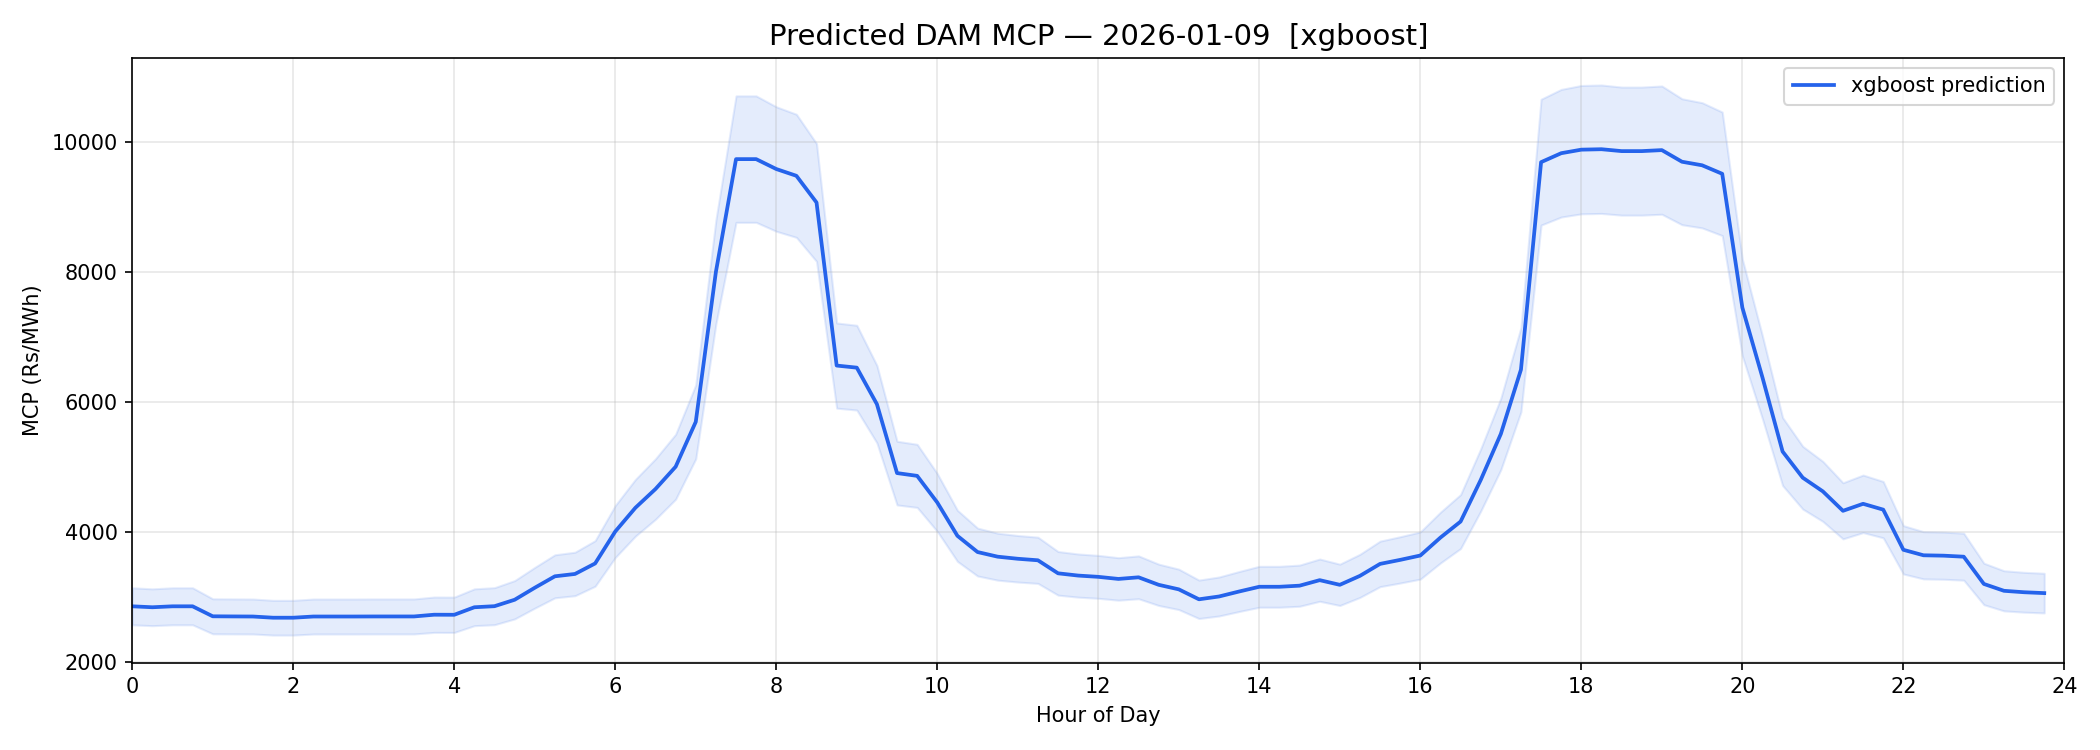

The table this chart was drawn from, first rows:
date, block, time_block, predicted_mcp, delhi_weather
2026-01-09, 0, 00:00, 2852, 7.2
2026-01-09, 1, 00:15, 2837, 7.2
2026-01-09, 2, 00:30, 2852, 7.2
2026-01-09, 3, 00:45, 2852, 7.2
2026-01-09, 4, 01:00, 2698, 7.3
2026-01-09, 5, 01:15, 2696, 7.3
2026-01-09, 6, 01:30, 2694, 7.3
2026-01-09, 7, 01:45, 2676, 7.3
2026-01-09, 8, 02:00, 2676, 7.0
2026-01-09, 9, 02:15, 2694, 7.0
2026-01-09, 10, 02:30, 2694, 7.0
2026-01-09, 11, 02:45, 2694, 7.0
2026-01-09, 12, 03:00, 2695, 6.4
2026-01-09, 13, 03:15, 2695, 6.4
2026-01-09, 14, 03:30, 2695, 6.4
2026-01-09, 15, 03:45, 2722, 6.4
2026-01-09, 16, 04:00, 2721, 5.9
2026-01-09, 17, 04:15, 2837, 5.9
2026-01-09, 18, 04:30, 2854, 5.9
2026-01-09, 19, 04:45, 2953, 5.9
2026-01-09, 20, 05:00, 3138, 6.1
2026-01-09, 21, 05:15, 3314, 6.1
2026-01-09, 22, 05:30, 3350, 6.1
2026-01-09, 23, 05:45, 3512, 6.1
2026-01-09, 24, 06:00, 4005, 6.5
2026-01-09, 25, 06:15, 4370, 6.5
2026-01-09, 26, 06:30, 4659, 6.5
2026-01-09, 27, 06:45, 5003, 6.5
2026-01-09, 28, 07:00, 5694, 6.8
2026-01-09, 29, 07:15, 8004, 6.8
2026-01-09, 30, 07:30, 9741, 6.8
2026-01-09, 31, 07:45, 9741, 6.8
2026-01-09, 32, 08:00, 9589, 7.1
2026-01-09, 33, 08:15, 9484, 7.1
2026-01-09, 34, 08:30, 9073, 7.1
2026-01-09, 35, 08:45, 6561, 7.1
2026-01-09, 36, 09:00, 6529, 8.5
2026-01-09, 37, 09:15, 5966, 8.5
2026-01-09, 38, 09:30, 4904, 8.5
2026-01-09, 39, 09:45, 4862, 8.5
2026-01-09, 40, 10:00, 4451, 11.1
2026-01-09, 41, 10:15, 3938, 11.1
2026-01-09, 42, 10:30, 3688, 11.1
2026-01-09, 43, 10:45, 3616, 11.1
2026-01-09, 44, 11:00, 3584, 12.9
2026-01-09, 45, 11:15, 3561, 12.9
2026-01-09, 46, 11:30, 3360, 12.9
2026-01-09, 47, 11:45, 3325, 12.9
2026-01-09, 48, 12:00, 3306, 14.7
2026-01-09, 49, 12:15, 3274, 14.7
2026-01-09, 50, 12:30, 3299, 14.7
2026-01-09, 51, 12:45, 3183, 14.7
2026-01-09, 52, 13:00, 3113, 16.1
2026-01-09, 53, 13:15, 2960, 16.1
2026-01-09, 54, 13:30, 3003, 16.1
2026-01-09, 55, 13:45, 3080, 16.1
2026-01-09, 56, 14:00, 3153, 16.3
2026-01-09, 57, 14:15, 3153, 16.3
2026-01-09, 58, 14:30, 3170, 16.3
2026-01-09, 59, 14:45, 3255, 16.3
... 36 more rows
